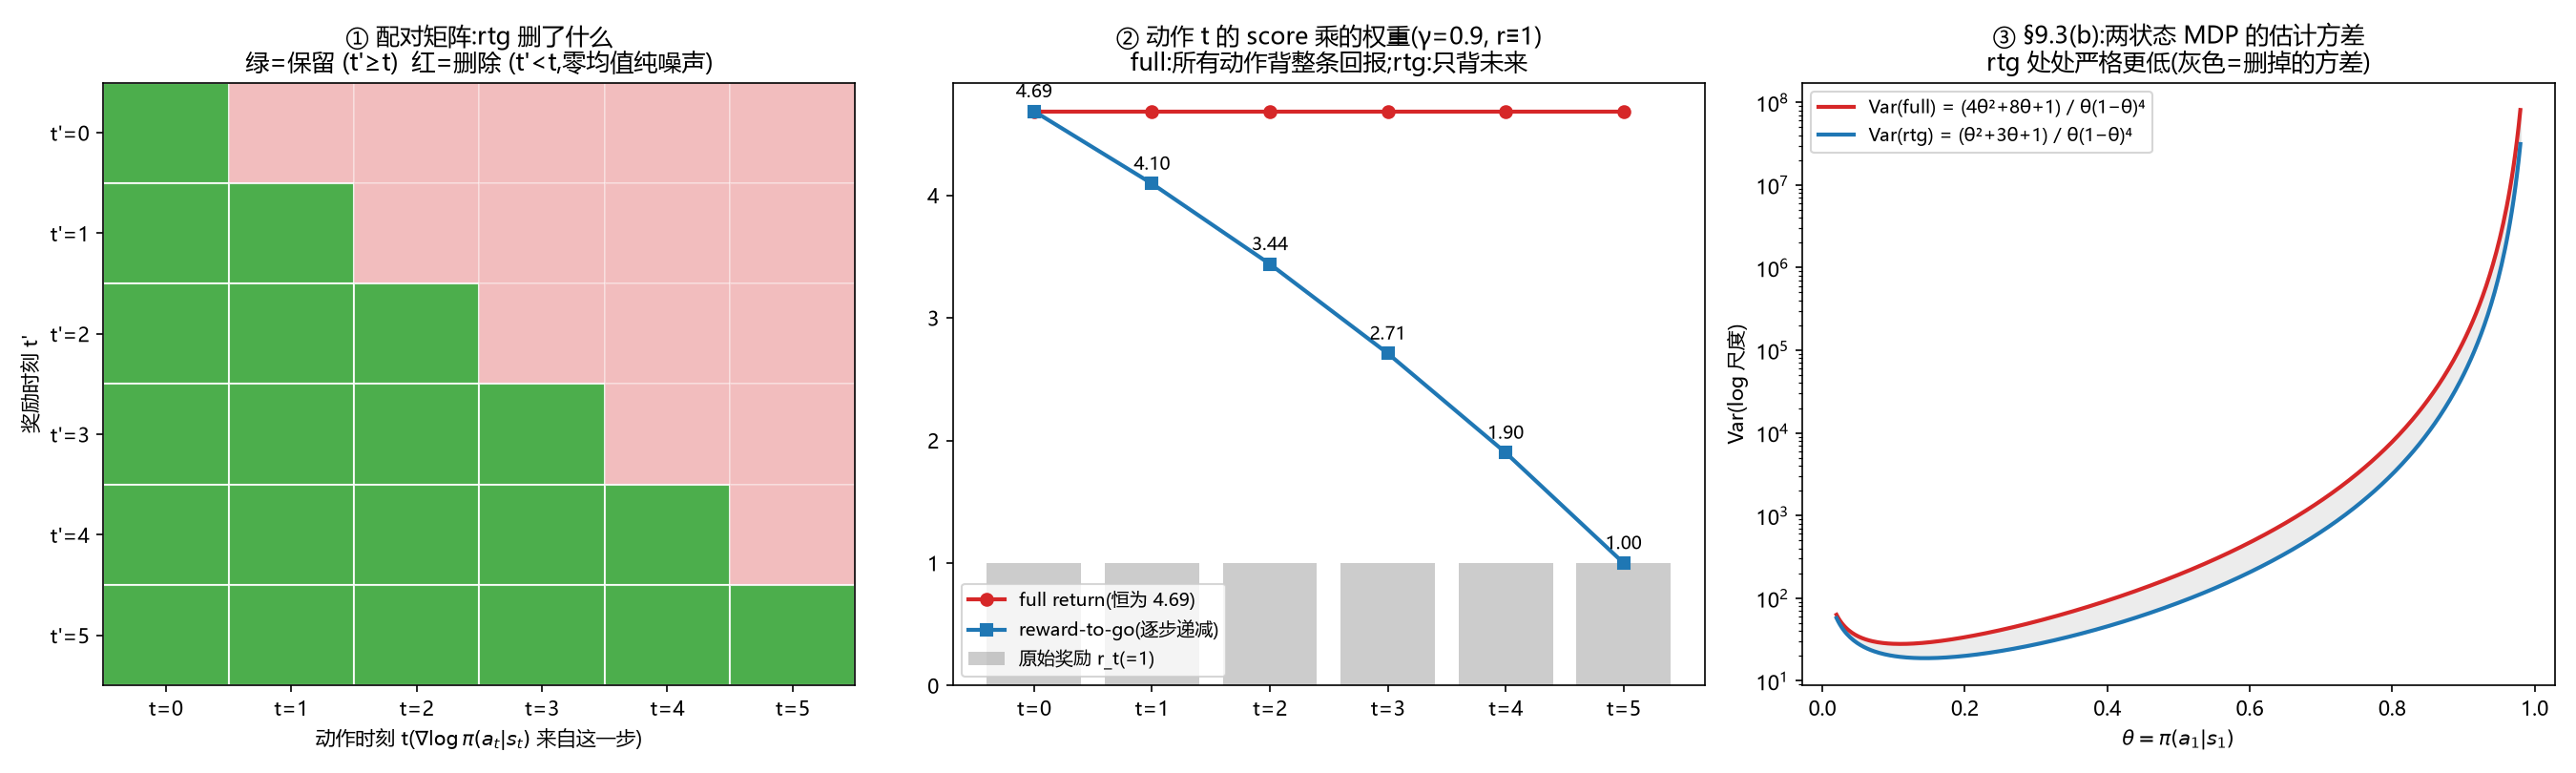

The script that saved this image:
# -*- coding: utf-8 -*-
"""Reward-to-go 可视化:配对矩阵 + 每步权重 + §9 方差对比 (CS285 HW2 概念图)"""
import numpy as np
import matplotlib
matplotlib.use("Agg")
import matplotlib.pyplot as plt

plt.rcParams["font.sans-serif"] = ["Microsoft YaHei", "SimHei"]
plt.rcParams["axes.unicode_minus"] = False

fig, axes = plt.subplots(1, 3, figsize=(18, 5.4))

# ---- Panel 1: T×T (动作, 奖励) 配对矩阵 ----
T = 6
ax = axes[0]
for t in range(T):       # 动作时刻 (x 轴)
    for tp in range(T):  # 奖励时刻 (y 轴)
        kept = tp >= t
        color = "#2ca02c" if kept else "#d62728"
        alpha = 0.85 if kept else 0.30
        ax.add_patch(plt.Rectangle((t, T - 1 - tp), 1, 1, facecolor=color,
                                   alpha=alpha, edgecolor="white"))
ax.set_xlim(0, T)
ax.set_ylim(0, T)
ax.set_xticks(np.arange(T) + 0.5)
ax.set_xticklabels([f"t={i}" for i in range(T)])
ax.set_yticks(np.arange(T) + 0.5)
ax.set_yticklabels([f"t'={T - 1 - i}" for i in range(T)])
ax.set_xlabel("动作时刻 t($\\nabla\\log\\pi(a_t|s_t)$ 来自这一步)")
ax.set_ylabel("奖励时刻 t'")
ax.set_title("① 配对矩阵:rtg 删了什么\n绿=保留 (t'≥t)  红=删除 (t'<t,零均值纯噪声)")

# ---- Panel 2: 每个动作的 score 乘的权重 ----
ax = axes[1]
gamma = 0.9
rewards = np.ones(T)

def reward_to_go(r):
    out, run = [], 0.0
    for x in r[::-1]:
        run = x + gamma * run
        out.append(run)
    return out[::-1]

w_rtg = np.array(reward_to_go(rewards))
w_full = np.full(T, w_rtg[0])
x = np.arange(T)
ax.bar(x, rewards, color="gray", alpha=0.4, label="原始奖励 r_t(=1)")
ax.plot(x, w_full, "o-", color="#d62728", lw=2,
        label=f"full return(恒为 {w_full[0]:.2f})")
ax.plot(x, w_rtg, "s-", color="#1f77b4", lw=2, label="reward-to-go(逐步递减)")
for i, v in enumerate(w_rtg):
    ax.annotate(f"{v:.2f}", (i, v), textcoords="offset points",
                xytext=(0, 7), ha="center", fontsize=9)
ax.set_xticks(x)
ax.set_xticklabels([f"t={i}" for i in range(T)])
ax.set_title(f"② 动作 t 的 score 乘的权重(γ={gamma}, r≡1)\nfull:所有动作背整条回报;rtg:只背未来")
ax.legend(fontsize=9, loc="lower left")

# ---- Panel 3: §9 两状态 MDP 的梯度估计方差(闭式解) ----
ax = axes[2]
theta = np.linspace(0.02, 0.98, 400)
var_full = (4 * theta**2 + 8 * theta + 1) / (theta * (1 - theta)**4)
var_rtg = (theta**2 + 3 * theta + 1) / (theta * (1 - theta)**4)
ax.semilogy(theta, var_full, color="#d62728", lw=2,
            label="Var(full) = (4θ²+8θ+1) / θ(1−θ)⁴")
ax.semilogy(theta, var_rtg, color="#1f77b4", lw=2,
            label="Var(rtg) = (θ²+3θ+1) / θ(1−θ)⁴")
ax.fill_between(theta, var_rtg, var_full, color="gray", alpha=0.15)
ax.set_xlabel("$\\theta = \\pi(a_1|s_1)$")
ax.set_ylabel("Var(log 尺度)")
ax.set_title("③ §9.3(b):两状态 MDP 的估计方差\nrtg 处处严格更低(灰色=删掉的方差)")
ax.legend(fontsize=9)

fig.tight_layout()
out = "E:/embodied/isaac/cs285-hw/hw2/report/rtg_visualization.png"
fig.savefig(out, dpi=150)
print("saved:", out)
